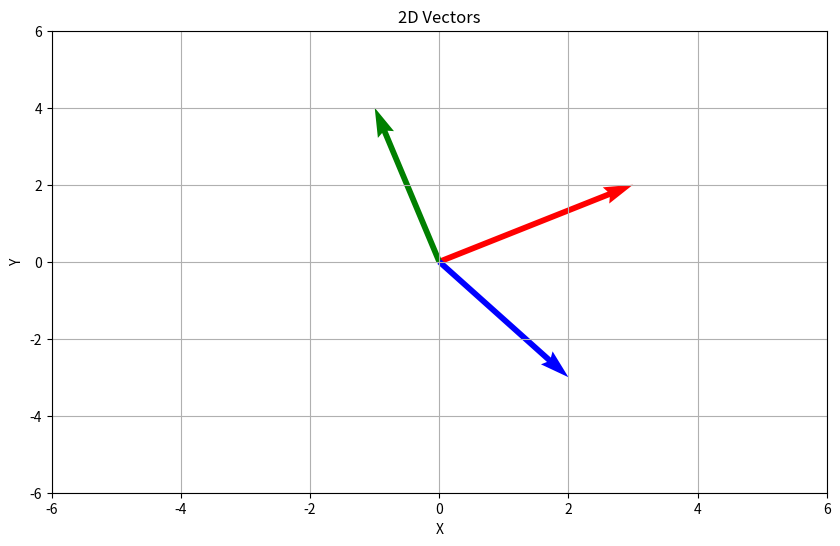
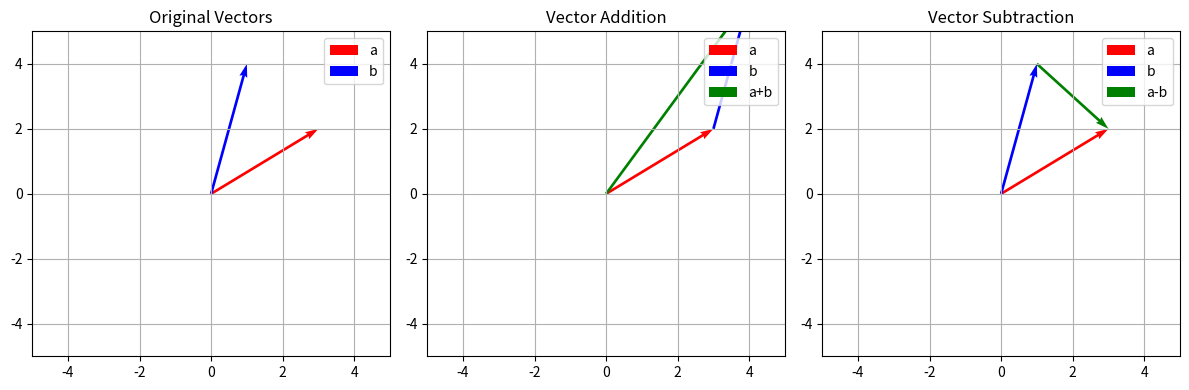
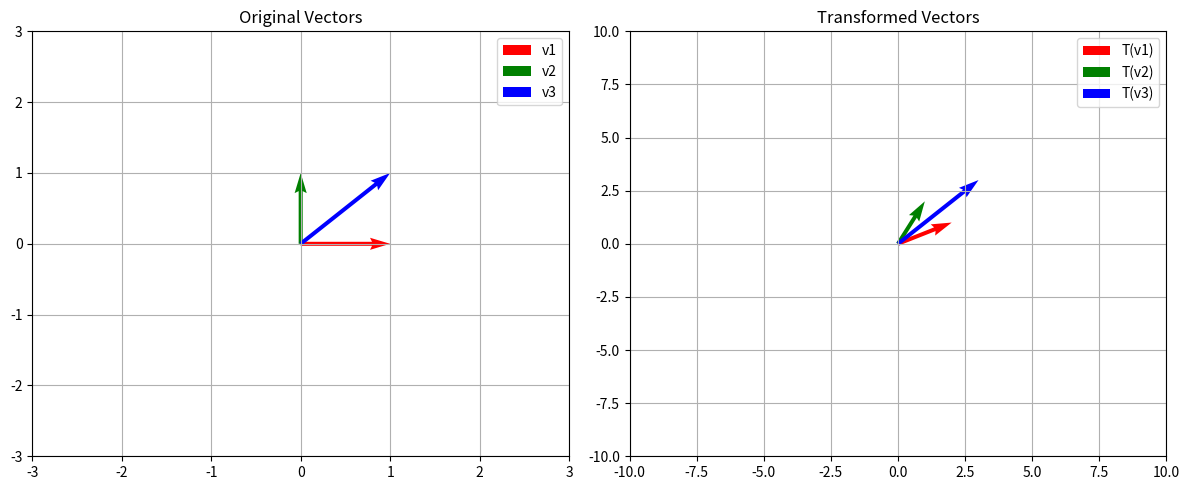
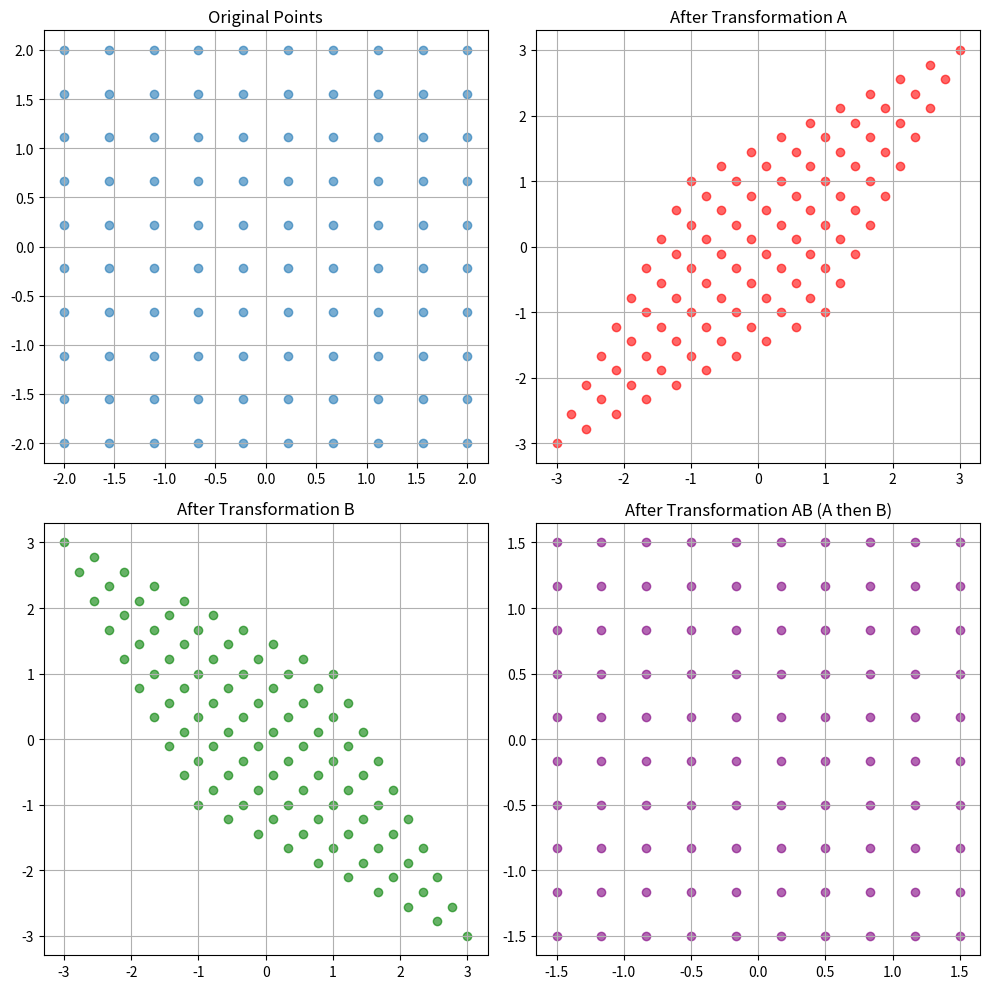
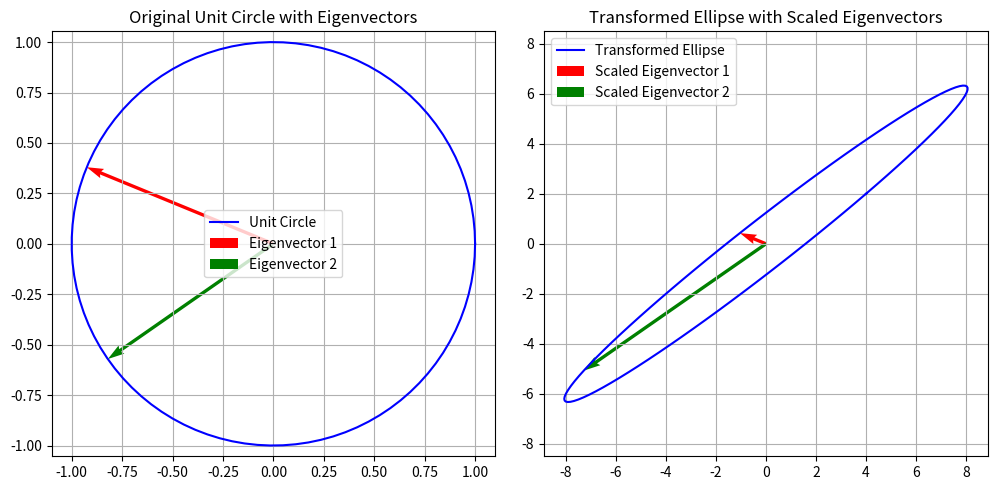
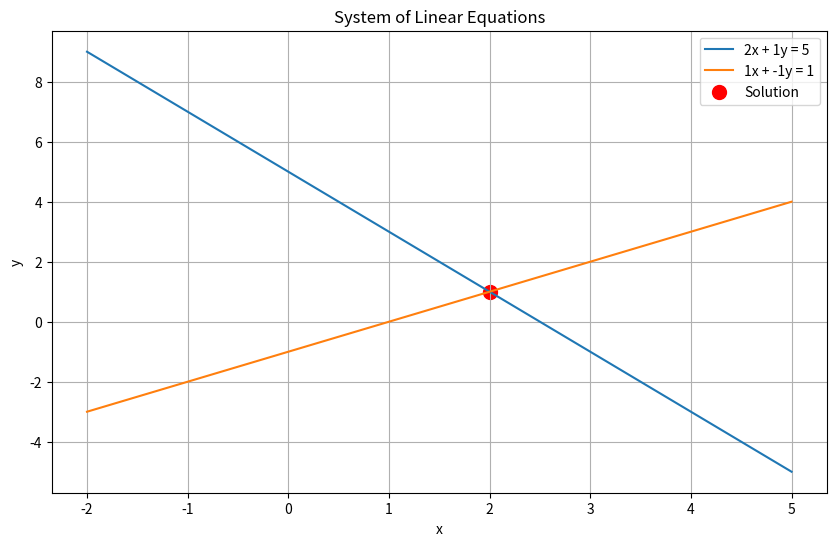
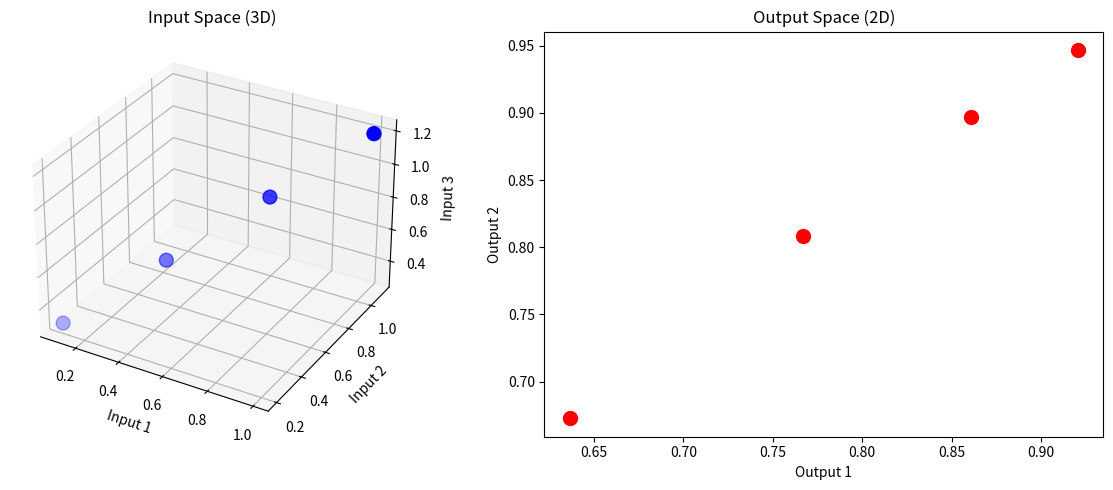

Reproduce these figures in Python, in order.
import numpy as np
import matplotlib.pyplot as plt
from mpl_toolkits.mplot3d import Axes3D

# Creating vectors
vector_1d = np.array([3])  # Scalar (1D vector)
vector_2d = np.array([2, 5])  # 2D vector
vector_3d = np.array([1, 4, 7])  # 3D vector

print("1D Vector:", vector_1d)
print("2D Vector:", vector_2d)
print("3D Vector:", vector_3d)

# Visualizing vectors
def plot_vectors(vectors, colors):
    plt.figure(figsize=(10, 6))
    ax = plt.gca()
    
    for i, vector in enumerate(vectors):
        # For 2D vectors
        if len(vector) == 2:
            ax.quiver(0, 0, vector[0], vector[1], angles='xy', scale_units='xy', scale=1, color=colors[i])
        # For 3D vectors (we'll handle separately)
    
    plt.xlim(-6, 6)
    plt.ylim(-6, 6)
    plt.grid()
    plt.xlabel('X')
    plt.ylabel('Y')
    plt.title('2D Vectors')
    plt.show()

# Plot some 2D vectors
vectors_2d = [np.array([3, 2]), np.array([-1, 4]), np.array([2, -3])]
colors = ['r', 'g', 'b']
plot_vectors(vectors_2d, colors)

# Vector addition and subtraction
a = np.array([3, 2])
b = np.array([1, 4])

add_result = a + b
sub_result = a - b

print("Vector Addition:", a, "+", b, "=", add_result)
print("Vector Subtraction:", a, "-", b, "=", sub_result)

# Scalar multiplication
scalar = 3
scalar_result = scalar * a
print("Scalar Multiplication:", scalar, "*", a, "=", scalar_result)

# Dot product (important for neural networks)
dot_result = np.dot(a, b)
print("Dot Product:", a, "·", b, "=", dot_result)

# Visualizing vector operations
def plot_vector_operations(a, b):
    plt.figure(figsize=(12, 4))
    
    # Original vectors
    plt.subplot(131)
    plt.quiver(0, 0, a[0], a[1], angles='xy', scale_units='xy', scale=1, color='r', label='a')
    plt.quiver(0, 0, b[0], b[1], angles='xy', scale_units='xy', scale=1, color='b', label='b')
    plt.xlim(-5, 5)
    plt.ylim(-5, 5)
    plt.grid()
    plt.legend()
    plt.title('Original Vectors')
    
    # Vector addition
    plt.subplot(132)
    plt.quiver(0, 0, a[0], a[1], angles='xy', scale_units='xy', scale=1, color='r', label='a')
    plt.quiver(a[0], a[1], b[0], b[1], angles='xy', scale_units='xy', scale=1, color='b', label='b')
    plt.quiver(0, 0, a[0]+b[0], a[1]+b[1], angles='xy', scale_units='xy', scale=1, color='g', label='a+b')
    plt.xlim(-5, 5)
    plt.ylim(-5, 5)
    plt.grid()
    plt.legend()
    plt.title('Vector Addition')
    
    # Vector subtraction
    plt.subplot(133)
    plt.quiver(0, 0, a[0], a[1], angles='xy', scale_units='xy', scale=1, color='r', label='a')
    plt.quiver(0, 0, b[0], b[1], angles='xy', scale_units='xy', scale=1, color='b', label='b')
    plt.quiver(b[0], b[1], a[0]-b[0], a[1]-b[1], angles='xy', scale_units='xy', scale=1, color='g', label='a-b')
    plt.xlim(-5, 5)
    plt.ylim(-5, 5)
    plt.grid()
    plt.legend()
    plt.title('Vector Subtraction')
    
    plt.tight_layout()
    plt.show()

plot_vector_operations(a, b)

# Creating matrices
matrix_2x2 = np.array([[1, 2], [3, 4]])
matrix_3x2 = np.array([[1, 2], [3, 4], [5, 6]])
matrix_2x3 = np.array([[1, 2, 3], [4, 5, 6]])

print("2x2 Matrix:")
print(matrix_2x2)
print("\n3x2 Matrix:")
print(matrix_3x2)
print("\n2x3 Matrix:")
print(matrix_2x3)

# Matrix properties
print("\nMatrix Shape:", matrix_2x2.shape)
print("Matrix Dimensions:", matrix_2x2.ndim)
print("Matrix Size:", matrix_2x2.size)

# Visualizing matrices as transformations
def plot_matrix_transformation(matrix, vectors):
    # Original vectors
    plt.figure(figsize=(12, 5))
    
    plt.subplot(121)
    for i, vector in enumerate(vectors):
        plt.quiver(0, 0, vector[0], vector[1], angles='xy', scale_units='xy', scale=1, 
                   color=colors[i], label=f'v{i+1}')
    plt.xlim(-3, 3)
    plt.ylim(-3, 3)
    plt.grid()
    plt.legend()
    plt.title('Original Vectors')
    
    # Transformed vectors
    plt.subplot(122)
    for i, vector in enumerate(vectors):
        transformed = matrix @ vector  # Matrix multiplication
        plt.quiver(0, 0, transformed[0], transformed[1], angles='xy', scale_units='xy', scale=1, 
                   color=colors[i], label=f'T(v{i+1})')
    plt.xlim(-10, 10)
    plt.ylim(-10, 10)
    plt.grid()
    plt.legend()
    plt.title('Transformed Vectors')
    
    plt.tight_layout()
    plt.show()

# Define a transformation matrix and some vectors
transformation_matrix = np.array([[2, 1], [1, 2]])
test_vectors = [np.array([1, 0]), np.array([0, 1]), np.array([1, 1])]

plot_matrix_transformation(transformation_matrix, test_vectors)

# Matrix addition and subtraction
A = np.array([[1, 2], [3, 4]])
B = np.array([[5, 6], [7, 8]])

add_result = A + B
sub_result = A - B

print("Matrix A:")
print(A)
print("\nMatrix B:")
print(B)
print("\nMatrix Addition:")
print(add_result)
print("\nMatrix Subtraction:")
print(sub_result)

# Scalar multiplication
scalar = 2
scalar_result = scalar * A
print(f"\nScalar Multiplication ({scalar} * A):")
print(scalar_result)

# Matrix multiplication (dot product)
mat_mult_result = np.dot(A, B)
print("\nMatrix Multiplication (A · B):")
print(mat_mult_result)

# Element-wise multiplication (Hadamard product)
elem_mult_result = A * B
print("\nElement-wise Multiplication (A * B):")
print(elem_mult_result)

# Matrix transpose
transpose_A = A.T
print("\nTranspose of A:")
print(transpose_A)

# Visualizing matrix multiplication
def visualize_matrix_multiplication(A, B):
    # Create a grid of points
    x = np.linspace(-2, 2, 10)
    y = np.linspace(-2, 2, 10)
    X, Y = np.meshgrid(x, y)
    points = np.vstack([X.ravel(), Y.ravel()])
    
    # Apply transformations
    transformed_A = A @ points
    transformed_B = B @ points
    transformed_AB = (A @ B) @ points
    
    # Plot
    fig, axes = plt.subplots(2, 2, figsize=(10, 10))
    
    # Original points
    axes[0, 0].scatter(points[0], points[1], alpha=0.6)
    axes[0, 0].set_title('Original Points')
    axes[0, 0].grid(True)
    
    # After transformation A
    axes[0, 1].scatter(transformed_A[0], transformed_A[1], alpha=0.6, color='red')
    axes[0, 1].set_title('After Transformation A')
    axes[0, 1].grid(True)
    
    # After transformation B
    axes[1, 0].scatter(transformed_B[0], transformed_B[1], alpha=0.6, color='green')
    axes[1, 0].set_title('After Transformation B')
    axes[1, 0].grid(True)
    
    # After transformation AB (A then B)
    axes[1, 1].scatter(transformed_AB[0], transformed_AB[1], alpha=0.6, color='purple')
    axes[1, 1].set_title('After Transformation AB (A then B)')
    axes[1, 1].grid(True)
    
    plt.tight_layout()
    plt.show()

# Create some transformation matrices
A = np.array([[1, 0.5], [0.5, 1]])
B = np.array([[1, -0.5], [-0.5, 1]])

visualize_matrix_multiplication(A, B)

# Identity matrix
identity = np.eye(3)
print("Identity Matrix:")
print(identity)

# Zero matrix
zeros = np.zeros((3, 3))
print("\nZero Matrix:")
print(zeros)

# Matrix determinant
matrix = np.array([[4, 7], [2, 6]])
det = np.linalg.det(matrix)
print(f"\nMatrix:\n{matrix}")
print(f"Determinant: {det:.2f}")

# Matrix inverse
try:
    inv_matrix = np.linalg.inv(matrix)
    print(f"Inverse:\n{inv_matrix}")
    print(f"Original * Inverse:\n{matrix @ inv_matrix}")  # Should be identity
except np.linalg.LinAlgError:
    print("Matrix is singular, no inverse exists")

# Eigenvalues and eigenvectors
eigenvalues, eigenvectors = np.linalg.eig(matrix)
print(f"\nEigenvalues: {eigenvalues}")
print(f"Eigenvectors:\n{eigenvectors}")

# Visualizing eigenvectors
def plot_eigenvectors(matrix):
    # Generate points on a unit circle
    theta = np.linspace(0, 2*np.pi, 100)
    circle = np.vstack([np.cos(theta), np.sin(theta)])
    
    # Apply matrix transformation
    transformed = matrix @ circle
    
    # Calculate eigenvectors
    eigenvalues, eigenvectors = np.linalg.eig(matrix)
    
    # Plot
    plt.figure(figsize=(10, 5))
    
    # Original circle
    plt.subplot(121)
    plt.plot(circle[0], circle[1], 'b-', label='Unit Circle')
    plt.quiver(0, 0, eigenvectors[0, 0], eigenvectors[1, 0], 
               angles='xy', scale_units='xy', scale=1, color='r', label='Eigenvector 1')
    plt.quiver(0, 0, eigenvectors[0, 1], eigenvectors[1, 1], 
               angles='xy', scale_units='xy', scale=1, color='g', label='Eigenvector 2')
    plt.axis('equal')
    plt.grid()
    plt.legend()
    plt.title('Original Unit Circle with Eigenvectors')
    
    # Transformed ellipse
    plt.subplot(122)
    plt.plot(transformed[0], transformed[1], 'b-', label='Transformed Ellipse')
    plt.quiver(0, 0, eigenvalues[0]*eigenvectors[0, 0], eigenvalues[0]*eigenvectors[1, 0], 
               angles='xy', scale_units='xy', scale=1, color='r', label='Scaled Eigenvector 1')
    plt.quiver(0, 0, eigenvalues[1]*eigenvectors[0, 1], eigenvalues[1]*eigenvectors[1, 1], 
               angles='xy', scale_units='xy', scale=1, color='g', label='Scaled Eigenvector 2')
    plt.axis('equal')
    plt.grid()
    plt.legend()
    plt.title('Transformed Ellipse with Scaled Eigenvectors')
    
    plt.tight_layout()
    plt.show()

plot_eigenvectors(matrix)

# Matrix rank
matrix_full_rank = np.array([[1, 2], [3, 4]])
matrix_low_rank = np.array([[1, 2], [2, 4]])

print("Full Rank Matrix:")
print(matrix_full_rank)
print(f"Rank: {np.linalg.matrix_rank(matrix_full_rank)}")

print("\nLow Rank Matrix:")
print(matrix_low_rank)
print(f"Rank: {np.linalg.matrix_rank(matrix_low_rank)}")

# Solving linear systems
# System: 2x + y = 5, x - y = 1
A = np.array([[2, 1], [1, -1]])
b = np.array([5, 1])

# Solve Ax = b
x = np.linalg.solve(A, b)
print(f"\nSolution to linear system: x = {x[0]:.2f}, y = {x[1]:.2f}")

# Verify solution
print(f"Verification: {A @ x} should equal {b}")

# Visualizing linear systems
def plot_linear_system(A, b):
    # Create a grid of x and y values
    x = np.linspace(-2, 5, 100)
    
    # Solve for y in each equation
    y1 = (b[0] - A[0, 0] * x) / A[0, 1]  # From first equation
    y2 = (b[1] - A[1, 0] * x) / A[1, 1]  # From second equation
    
    # Solution point
    solution = np.linalg.solve(A, b)
    
    # Plot
    plt.figure(figsize=(10, 6))
    plt.plot(x, y1, label=f'{A[0, 0]}x + {A[0, 1]}y = {b[0]}')
    plt.plot(x, y2, label=f'{A[1, 0]}x + {A[1, 1]}y = {b[1]}')
    plt.scatter(solution[0], solution[1], color='red', s=100, label='Solution')
    plt.xlabel('x')
    plt.ylabel('y')
    plt.legend()
    plt.grid(True)
    plt.title('System of Linear Equations')
    plt.show()

plot_linear_system(A, b)

# Simulating a simple neural network layer
def neural_network_layer(inputs, weights, bias, activation=None):
    """
    Simple neural network layer: output = activation(inputs @ weights + bias)
    """
    # Linear transformation (matrix multiplication)
    linear_output = np.dot(inputs, weights) + bias
    
    # Apply activation function if provided
    if activation == 'sigmoid':
        output = 1 / (1 + np.exp(-linear_output))
    elif activation == 'relu':
        output = np.maximum(0, linear_output)
    else:
        output = linear_output
    
    return output

# Example: Simple neural network
# Inputs (4 samples, 3 features each)
inputs = np.array([
    [0.1, 0.2, 0.3],
    [0.4, 0.5, 0.6],
    [0.7, 0.8, 0.9],
    [1.0, 1.1, 1.2]
])

# Weights (3 input features -> 2 output neurons)
weights = np.array([
    [0.5, 0.6],  # Weights from input 1
    [0.7, 0.8],  # Weights from input 2
    [0.9, 1.0]   # Weights from input 3
])

# Bias (for each output neuron)
bias = np.array([0.1, 0.2])

# Forward pass
output = neural_network_layer(inputs, weights, bias, activation='sigmoid')
print("Inputs (4 samples, 3 features):")
print(inputs)
print("\nWeights (3 inputs -> 2 outputs):")
print(weights)
print("\nBias (for each output neuron):")
print(bias)
print("\nOutput (4 samples, 2 outputs):")
print(output)

# Visualizing the neural network transformation
def visualize_nn_transformation(inputs, weights, bias):
    # Create a 3D plot for inputs and outputs
    fig = plt.figure(figsize=(12, 5))
    
    # Input space (3D)
    ax1 = fig.add_subplot(121, projection='3d')
    ax1.scatter(inputs[:, 0], inputs[:, 1], inputs[:, 2], c='b', marker='o', s=100)
    ax1.set_xlabel('Input 1')
    ax1.set_ylabel('Input 2')
    ax1.set_zlabel('Input 3')
    ax1.set_title('Input Space (3D)')
    
    # Output space (2D)
    ax2 = fig.add_subplot(122)
    output = neural_network_layer(inputs, weights, bias, activation='sigmoid')
    ax2.scatter(output[:, 0], output[:, 1], c='r', marker='o', s=100)
    ax2.set_xlabel('Output 1')
    ax2.set_ylabel('Output 2')
    ax2.set_title('Output Space (2D)')
    
    plt.tight_layout()
    plt.show()

visualize_nn_transformation(inputs, weights, bias)